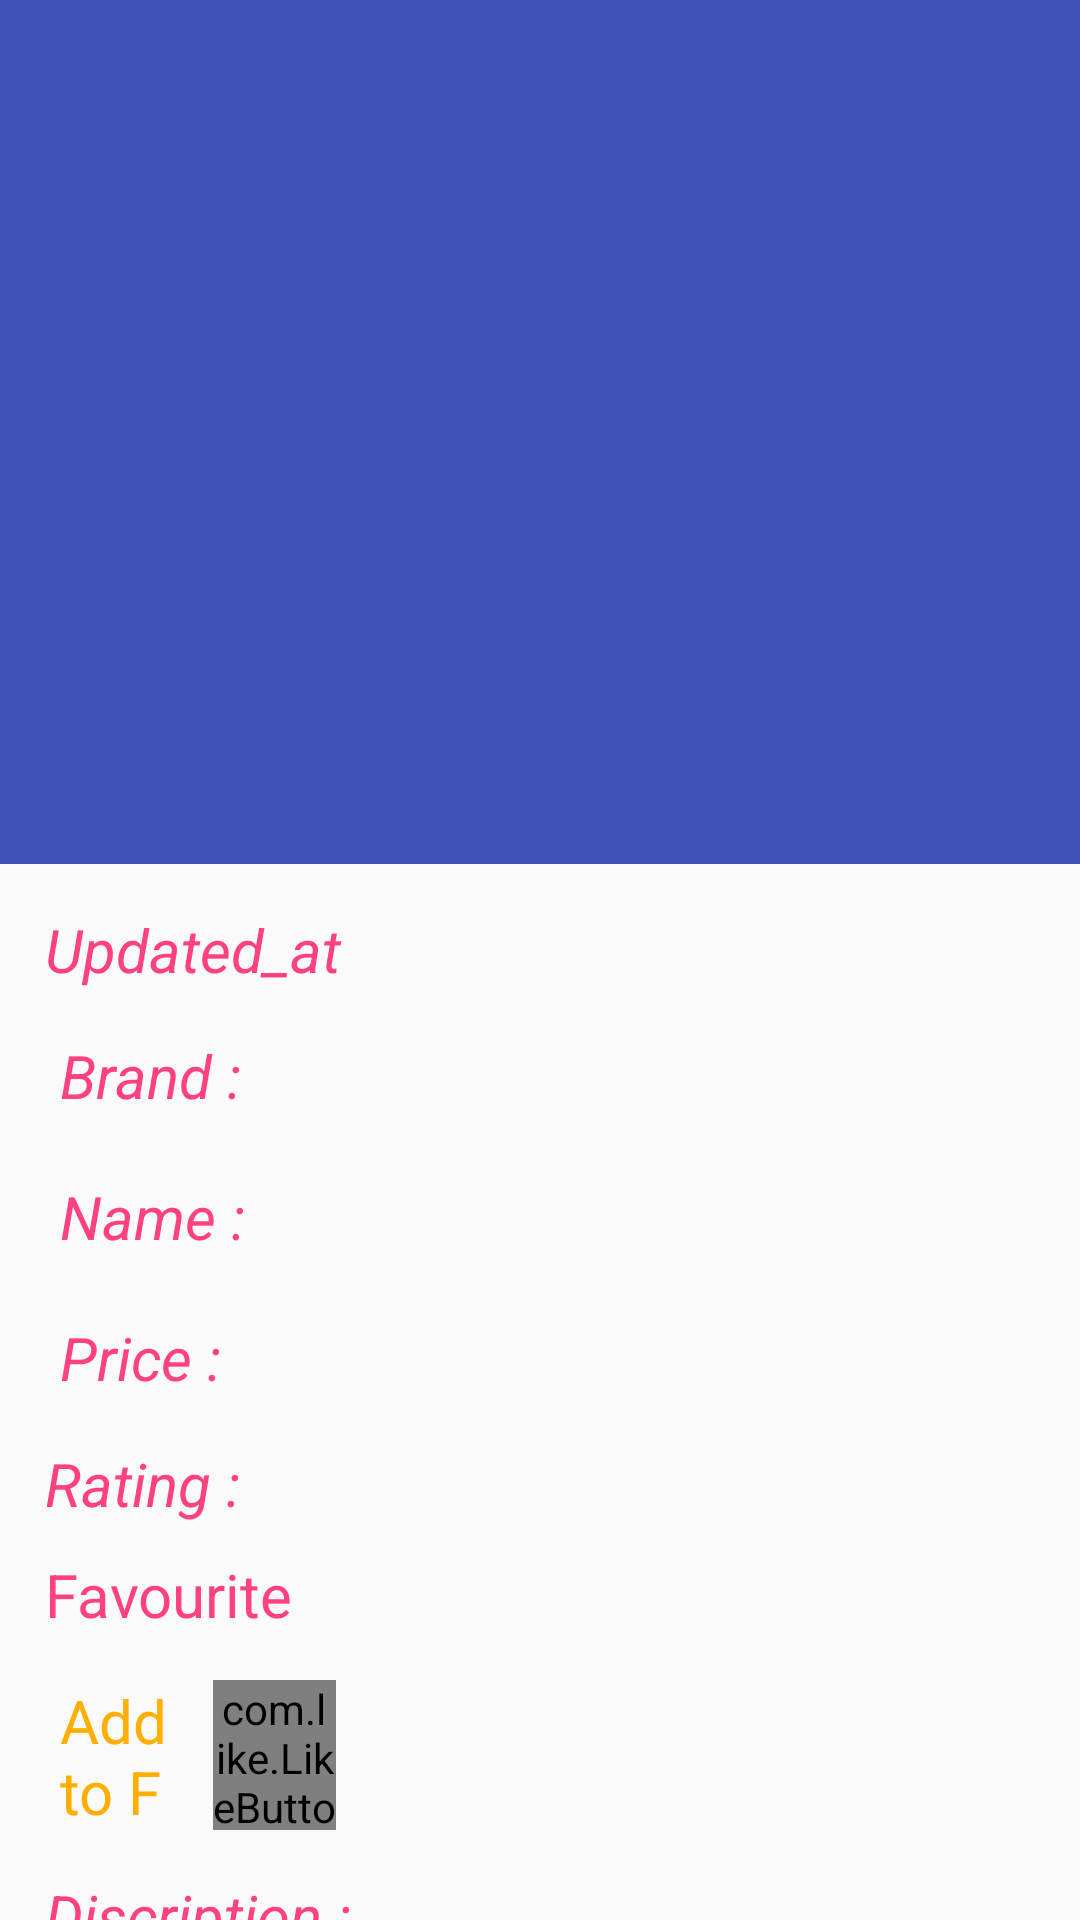

Android layout source for this screen:
<!-- AndroidManifest.xml: application theme AppTheme -->
<!-- res/layout/activity_details.xml -->
<?xml version="1.0" encoding="utf-8"?>
<android.support.design.widget.CoordinatorLayout
android:layout_margin="10dp"
    xmlns:app="http://schemas.android.com/apk/res-auto"
    xmlns:tools="http://schemas.android.com/tools"
    style="@style/cordinatelay"
    xmlns:android="http://schemas.android.com/apk/res/android"
    tools:context=".DetailsActivity">
    <android.support.design.widget.AppBarLayout
        style="@style/layout"
        android:id="@+id/appbar"
        android:fitsSystemWindows="true"
        android:theme="@style/ThemeOverlay.AppCompat.Dark.ActionBar">
        <android.support.design.widget.CollapsingToolbarLayout
            style="@style/layout"
            android:id="@+id/tool"
            app:layout_scrollFlags="scroll|snap|exitUntilCollapsed"
            >

            <ImageView
                android:layout_width="match_parent"
                android:layout_height="280dp"
                android:id="@+id/primg"
                android:transitionName="image"
                android:src="@mipmap/ic_launcher"
                android:layout_marginTop="8dp"/>
            <android.support.v7.widget.Toolbar
                android:layout_width="match_parent"
                android:layout_height="?attr/actionBarSize"
                android:id="@+id/detailtool"
                android:layout_gravity="bottom"
                app:popupTheme="@style/AppTheme">

            </android.support.v7.widget.Toolbar>
        </android.support.design.widget.CollapsingToolbarLayout>
    </android.support.design.widget.AppBarLayout>
    <android.support.v4.widget.NestedScrollView
        android:layout_width="match_parent"
        app:layout_behavior="@string/appbar_scrolling_view_behavior"
        android:layout_height="match_parent">
        <ScrollView
            android:layout_width="wrap_content"
            android:layout_height="wrap_content">
        <LinearLayout
            android:layout_width="match_parent"
            android:layout_height="match_parent"
            android:orientation="vertical"
            android:layout_margin="10dp"
            >
            <LinearLayout
                style="@style/layout"
                android:orientation="horizontal">

                <TextView
                    style="@style/mainlay"
                    android:layout_margin="5dp"
                    android:text="@string/updated_at"
                    android:textColor="@color/colorAccent"
                    android:textSize="20sp"
                    android:textStyle="italic" />
                <TextView
                    style="@style/mainlay"
                    android:layout_margin="5dp"
                    android:id="@+id/tv1"
                    android:textSize="20sp"
                    android:textStyle="italic"
                    android:textColor="@color/colorblack"
                    />
            </LinearLayout>
            <LinearLayout
                android:layout_margin="5dp"
                style="@style/layout"
                android:orientation="horizontal">
                <TextView
                    style="@style/mainlay"
                    android:textSize="20sp"
                    android:textStyle="italic"
                    android:text="@string/brand"
                    android:layout_margin="5dp"
                    android:textColor="@color/colorAccent"
                    />
                <TextView
                    style="@style/mainlay"
                    android:layout_margin="5dp"
                    android:id="@+id/tv2"
                    android:textSize="20sp"
                    android:textStyle="italic"
                    android:textColor="@color/colorblack"
                    />
            </LinearLayout>
            <LinearLayout
                android:layout_margin="5dp"
                style="@style/layout"
                android:orientation="horizontal">
                <TextView
                    android:layout_margin="5dp"
                    style="@style/mainlay"
                    android:textSize="20sp"
                    android:textStyle="italic"
                    android:text="@string/name"
                    android:textColor="@color/colorAccent"
                    />
                <TextView
                    android:layout_margin="5dp"
                    style="@style/mainlay"
                    android:id="@+id/tv3"
                    android:textSize="20sp"
                    android:textStyle="italic"
                    android:textColor="@color/colorblack"

                    />
            </LinearLayout>
            <LinearLayout
                android:layout_margin="5dp"
                style="@style/layout"
                android:orientation="horizontal">
                <TextView
                    android:layout_margin="5dp"
                    style="@style/mainlay"
                    android:textSize="20sp"
                    android:textStyle="italic"
                    android:text="@string/price"
                    android:textColor="@color/colorAccent"
                    />
                <TextView
                    android:layout_margin="5dp"
                    style="@style/mainlay"
                    android:id="@+id/tv4"
                    android:textSize="20sp"
                    android:textStyle="italic"
                    android:textColor="@color/colorblack"

                    />
            </LinearLayout>
            <LinearLayout
                android:layout_margin="5dp"
                style="@style/layout"
                android:orientation="horizontal">
                <TextView
                    style="@style/mainlay"
                    android:textSize="20sp"
                    android:textStyle="italic"
                    android:text="@string/rating"
                    android:textColor="@color/colorAccent"
                    />
                <TextView
                    style="@style/mainlay"
                    android:id="@+id/tv6"
                    android:textSize="20sp"
                    android:textStyle="italic"
                    android:textColor="@color/colorblack"
                    />
            </LinearLayout>
            <TextView
                style="@style/mainlay"

                android:layout_margin="5dp"
                android:text="@string/favourtes"
                android:textColor="@color/colorAccent"
                android:textSize="20sp"/>

            <LinearLayout
                android:layout_margin="5dp"
                style="@style/layout"
                android:orientation="horizontal"
                android:weightSum="2">
                <TextView

                    android:layout_height="50dp"
                    android:layout_width="0dp"
                    android:textSize="20sp"
                    android:textColor="#ffae02"
                    android:layout_weight="1"
                    android:layout_margin="5dp"
                    android:text="@string/add_favourate_movies"/>

                <com.like.LikeButton

                   android:layout_height="50dp"
                    android:layout_width="0dp"

                    android:id="@+id/heart_button"
                    app:icon_size="25dp"
                    app:icon_type="heart"
                    android:layout_weight="1"
                    app:anim_scale_factor="2"
                    app:is_enabled="true"
                    app:liked="false"
                    app:circle_start_color="@color/colorPrimaryDark"
                    app:circle_end_color="#000"
                    app:like_drawable="@drawable/heart_on"
                    app:unlike_drawable="@drawable/heart_off"
                    app:dots_primary_color="#FF5722"
                    app:dots_secondary_color="@color/colorPrimaryDark"
                    android:layout_margin="5dp"
                    tools:layout_editor_absoluteX="16dp"
                    tools:layout_editor_absolutey="170dp"/>>


            </LinearLayout>

                <TextView
                    android:layout_margin="5dp"
                    style="@style/mainlay"
                    android:textSize="20sp"
                    android:textStyle="italic"
                    android:text="@string/discription"
                    android:textColor="@color/colorAccent"
                    />
                <TextView
                    android:layout_margin="5dp"
                    style="@style/mainlay"
                    android:id="@+id/tv5"
                    android:textSize="20sp"
                    android:textStyle="italic"
                    android:textColor="@color/colorblack"
                    />

        </LinearLayout>
        </ScrollView>
    </android.support.v4.widget.NestedScrollView>
</android.support.design.widget.CoordinatorLayout>
<!-- resources referenced by this layout -->
<resources>
  <color name="colorAccent">#FF4081</color>
  <color name="colorPrimaryDark">#303F9F</color>
  <color name="colorblack"> #141212</color>
  <string name="add_favourate_movies">Add to Favourite</string>
  <string name="brand">Brand : </string>
  <string name="discription">Discription : </string>
  <string name="favourtes">Favourite</string>
  <string name="name">Name : </string>
  <string name="price">Price : </string>
  <string name="rating">Rating : </string>
  <string name="updated_at">Updated_at : </string>
  <style name="AppTheme" parent="Theme.AppCompat.Light.DarkActionBar">
          
          <item name="colorPrimary">@color/colorPrimary</item>
          <item name="colorPrimaryDark">@color/colorPrimaryDark</item>
          <item name="colorAccent">@color/colorAccent</item>
      </style>
  <style name="cordinatelay">
          <item name="android:layout_height">match_parent</item>
          <item name="android:layout_width">match_parent</item>
      </style>
  <style name="layout">
          <item name="android:layout_height">wrap_content</item>
          <item name="android:layout_width">match_parent</item>
      </style>
  <style name="mainlay">
          <item name="android:layout_width">wrap_content</item>
          <item name="android:layout_height">wrap_content</item>
      </style>
  <color name="colorPrimary">#3F51B5</color>
</resources>
